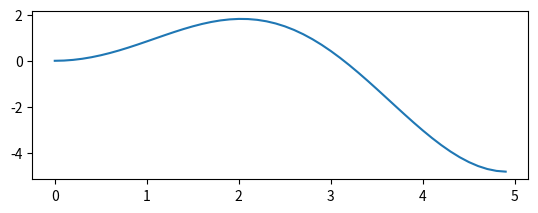

This chart was generated by the following Python code:
import numpy as np
import matplotlib.pyplot as plt

def f(t):
    return np.sin(t)*t

t1 = np.arange(0.0, 5.0, 0.1)

plt.figure(1)
plt.subplot(211)
plt.plot(t1, f(t1))

##plt.subplot(212)
##plt.plot(t2, np.cos(2*np.pi*t2), 'r--')
plt.show()
